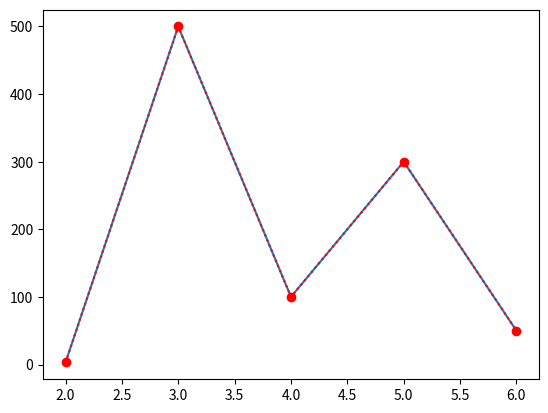

Python code for this plot:
import matplotlib.pyplot as plt
import numpy as np

xpuntos = np.array([2,3,4,5,6])      # Los arrays son similares a listas.
ypuntos = np.array([3,500,100,300,50])    # Se recomiendan en tareas numéricas intensivas.

plt.plot(xpuntos, ypuntos) 
plt.show()

# Trabajando con marcadores en lugar de Líneas
plt.plot(xpuntos, ypuntos,"o:r") 

# Si no damos los puntos X, python asume por defecto los valores 1, 2, 3,....
plt.show()